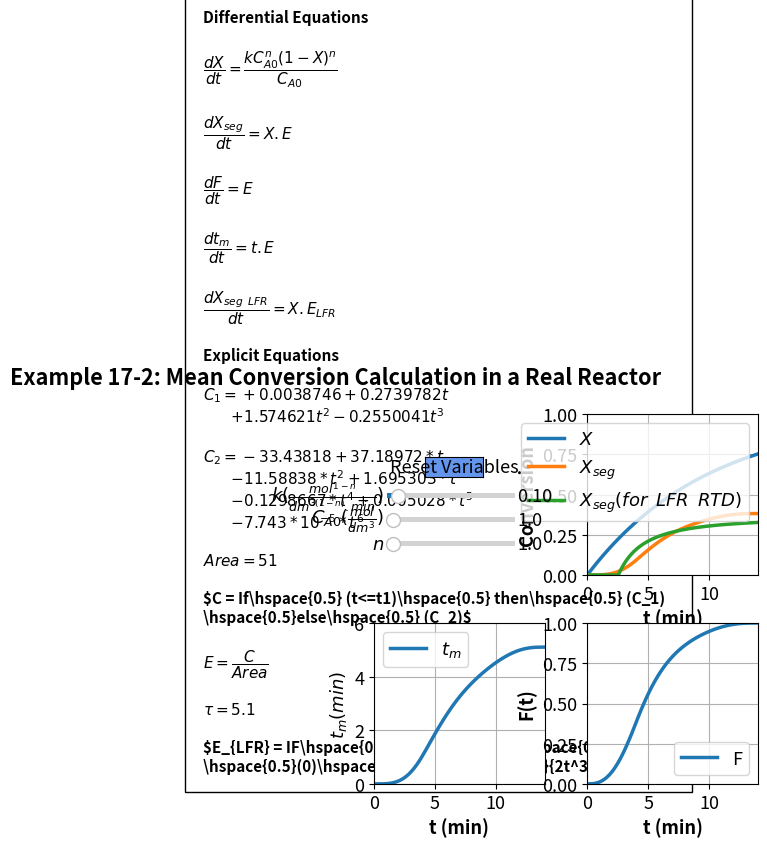

This chart was generated by the following Python code:
#%%
#Libraries
import numpy as np
from scipy.integrate import odeint
import matplotlib.pyplot as plt
import matplotlib
matplotlib.rcParams.update({'font.size': 13, 'lines.linewidth': 2.5})
from matplotlib.widgets import Slider, Button

#%%
k = 0.1
Cao = 1
n = 1
def ODEfun(Yfuncvec,t, k, Cao, n): 
    X= Yfuncvec[0]
    Xseg= Yfuncvec[1]
    tm= Yfuncvec[2]
    F= Yfuncvec[3]
    Xseglfr= Yfuncvec[4]
    # Explicit equations
    C1= 0.0038746 + 0.2739782*t + 1.574621*t**2 - 0.2550041*t**3
    C2= -33.43818 + 37.18972*t - 11.58838*t**2 + 1.695303*t**3 - 0.1298667*t**4 + 0.005028*t**5 - 7.743*10**-5*t**6
    C = np.where(t<=4, C1, C2)
    E=C/51
    Elfr = np.where(t<5.1/2, 0, (5.1**2)/(2*t**3 + 0.0001))
    # Differential equations
    dXdt=(k*(Cao**n)*((1-X)**n))/Cao
    dXsegdt = X*E 
    dtmdt = t*E 
    dFdt = E
    dXseglfrdt = X*Elfr
    return np.array([dXdt,dXsegdt,dtmdt,dFdt, dXseglfrdt])

tspan = np.linspace(0, 14, 100)
y0 = np.array([0, 0, 0, 0, 0])
#%%
fig, ((ax1, ax2), (ax3, ax4)) = plt.subplots(2, 2)
fig.suptitle("""Example 17-2: Mean Conversion Calculation in a Real Reactor""", fontweight='bold', x = 0.24)
plt.subplots_adjust(left  = 0.3)
fig.subplots_adjust(wspace=0.25,hspace=0.3)

sol = odeint(ODEfun, y0, tspan, (k, Cao, n))
X= sol[:, 0]
Xseg= sol[:, 1]
tm= sol[:, 2]
F= sol[:, 3]
Xseglfr= sol[:, 4]

p1, p2, p3 = ax2.plot(tspan, X, tspan, Xseg, tspan, Xseglfr)
ax2.legend([r'$X$', r'$X_{seg}$', r'$X_{seg} (for\hspace{0.5} LFR\hspace{0.5} RTD)$'], loc="best")
ax2.set_xlabel('t (min)', fontsize='medium', fontweight='bold')
ax2.set_ylabel('Conversion', fontsize='medium', fontweight='bold')
ax2.set_ylim(0, 1)
ax2.set_xlim(0, 14)
ax2.grid()

p4 = ax3.plot(tspan, tm)[0]
ax3.legend([r'$t_m$'], loc="best")
ax3.set_xlabel('t (min)', fontsize='medium', fontweight='bold')
ax3.set_ylabel(r'$t_m (min)$', fontsize='medium', fontweight='bold')
ax3.set_ylim(0, 6)
ax3.set_xlim(0, 14)
ax3.grid()

p5 = ax4.plot(tspan, F)[0]
ax4.legend(['F'], loc="best")
ax4.set_xlabel('t (min)', fontsize='medium', fontweight='bold')
ax4.set_ylabel('F(t)', fontsize='medium', fontweight='bold')
ax4.set_ylim(0, 1)
ax4.set_xlim(0, 14)
ax4.grid()

ax1.axis('off')
ax1.text(-1, -1.2,'Differential Equations'
         '\n\n'
         r'$\dfrac{dX}{dt} = \dfrac{kC_{A0}^n(1-X)^n}{C_{A0}}$'
                  '\n \n'
         r'$\dfrac{dX_{seg}}{dt} = X.E$'
                  '\n \n'
         r'$\dfrac{dF}{dt} = E$'
                  '\n \n'
         r'$\dfrac{dt_m}{dt} = t.E$'
                  '\n \n'
         r'$\dfrac{dX_{seg\hspace{0.5} LFR}}{dt} = X.E_{LFR}$'
                  '\n \n'                  
         'Explicit Equations'
                  '\n\n'
         r'$C_1 = + 0.0038746 + 0.2739782t$''\n \t'
         r'$ + 1.574621t^2 - 0.2550041t^3$'
         '\n\n'
         
         r'$C_2 = -33.43818 + 37.18972*t$''\n \t' r'$- 11.58838*t^2 + 1.695303*t^3$''\n \t'
         r'$ - 0.1298667*t^4 + 0.005028*t^5$''\n \t'
         r'$ - 7.743*10^{-5}*t^6$'
         '\n\n'    
         
         r'$Area = 51$'
         '\n\n'
          r'$C = If\hspace{0.5} (t<=t1)\hspace{0.5} then\hspace{0.5} (C_1) \hspace{0.5}else\hspace{0.5} (C_2)$'
         '\n\n'
         r'$E = \dfrac{C}{Area}$'
         '\n\n'
         r'$\tau = 5.1$'
         '\n\n'
         r'$E_{LFR} = IF\hspace{0.5}(t<\frac{\tau}{2})\hspace{0.5} then \hspace{0.5}(0)\hspace{0.5} else (\frac{\tau^2}{2t^3 + 0.0001})$'
         , ha='left', wrap = True, fontsize=11,
        bbox=dict(facecolor='none', edgecolor='black', pad=13), fontweight='bold')
#%%
axcolor = 'black'
ax_k = plt.axes([0.32, 0.7, 0.2, 0.02], facecolor=axcolor)
ax_Cao = plt.axes([0.32, 0.65, 0.2, 0.02], facecolor=axcolor)
ax_n = plt.axes([0.32, 0.6, 0.2, 0.02], facecolor=axcolor)


sk = Slider(ax_k, r'$k (\frac{mol^{1-n}}{dm^{3(1-n)}.min})$', 0.01, 1, valinit=0.1, valfmt='%1.2f')
sCao = Slider(ax_Cao, r'$C_{A0} (\frac{mol}{dm^3})$', 0.1, 20, valinit=1, valfmt='%1.1f') 
sn = Slider(ax_n, r'$n$', 0.5, 10, valinit=1, valfmt='%1.1f')

def update_plot(val):
    k = sk.val
    Cao = sCao.val
    n = sn.val
    sol = odeint(ODEfun, y0, tspan, (k, Cao, n))
    X= sol[:, 0]
    Xseg= sol[:, 1]
    tm= sol[:, 2]
    F= sol[:, 3]
    Xseglfr= sol[:, 4]
    p1.set_ydata(X)
    p2.set_ydata(Xseg)
    p3.set_ydata(Xseglfr)
    p4.set_ydata(tm)
    p5.set_ydata(F)    
    fig.canvas.draw_idle()

sk.on_changed(update_plot)
sCao.on_changed(update_plot)
sn.on_changed(update_plot)

resetax = plt.axes([0.38, 0.75, 0.09, 0.04])
button = Button(resetax, 'Reset Variables', color='cornflowerblue', hovercolor='0.975')
def reset(event):
    sk.reset()
    sCao.reset()
    sn.reset()
button.on_clicked(reset)






